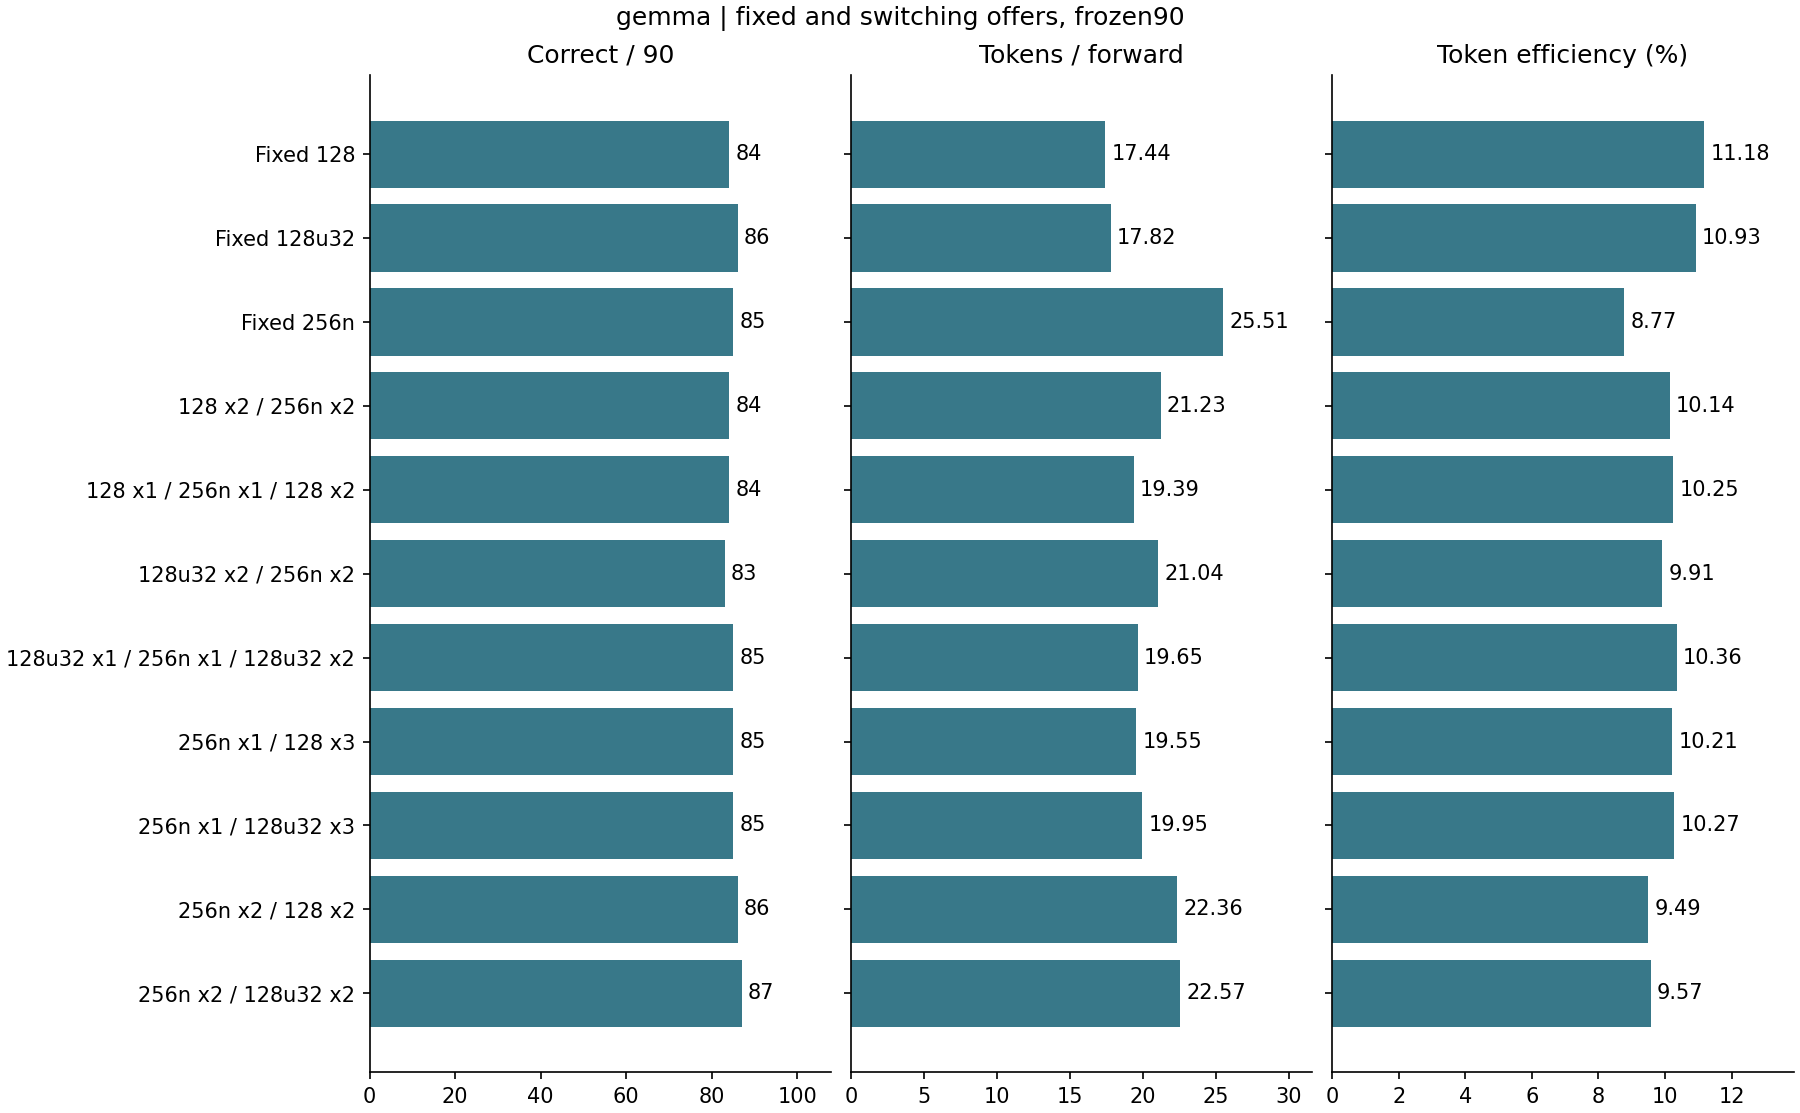

Source data for this figure (header and first rows):
model, policy, cohort, requests, switched_requests, up, down, selections, mandatory, masks, backfill, prefix, charged_other, overflow_rows, underfill_rows, offered_rows, N, F, physical_Q, prefix_exposed_requests, prefix_exposed_rounds, prefix_strict_edits, prefix_revokes, native_offers
gemma, slottrace_128u32, original30, 30, 0, 0, 0, 528, 13716, 39514, 7857, 2882, 38912, 701, 4316, 67584, 10475, 680, 102881, 24, 105, 1, 0, 0
gemma, slottrace_128u32, added60, 60, 0, 0, 0, 902, 27822, 65863, 12645, 4753, 79360, 1508, 5881, 115456, 21582, 1212, 190443, 44, 173, 0, 1, 0
gemma, slottrace_128u32, all90, 90, 0, 0, 0, 1430, 41538, 105377, 20502, 7635, 118272, 2209, 10197, 183040, 32057, 1892, 293324, 68, 278, 1, 1, 0
gemma, slottrace_256n, original30, 30, 0, 0, 0, 376, 0, 0, 0, 0, 19968, 0, 0, 96256, 9789, 454, 116224, 0, 0, 0, 0, 376
gemma, slottrace_256n, added60, 60, 0, 0, 0, 767, 0, 0, 0, 0, 45056, 0, 0, 196352, 21563, 943, 241408, 0, 0, 0, 0, 767
gemma, slottrace_256n, all90, 90, 0, 0, 0, 1143, 0, 0, 0, 0, 65024, 0, 0, 292608, 31352, 1397, 357632, 0, 0, 0, 0, 1143
gemma, slottrace_256n_256n_128u32_128u32, original30, 30, 30, 96, 110, 455, 7342, 13726, 3578, 1377, 27648, 589, 1702, 89344, 10319, 563, 115879, 18, 49, 0, 0, 243
gemma, slottrace_256n_256n_128u32_128u32, added60, 60, 57, 170, 201, 829, 13988, 24500, 6363, 2430, 62720, 808, 2935, 162816, 22163, 1074, 223409, 39, 85, 0, 1, 443
gemma, slottrace_256n_256n_128u32_128u32, all90, 90, 87, 266, 311, 1284, 21330, 38226, 9941, 3807, 90368, 1397, 4637, 252160, 32482, 1637, 339288, 57, 134, 0, 1, 686
gemma, slottrace_128u32_128u32_256n_256n, original30, 30, 30, 108, 88, 436, 7246, 16942, 3223, 1122, 27392, 347, 1254, 82176, 10490, 543, 108661, 15, 45, 0, 1, 206
gemma, slottrace_128u32_128u32_256n_256n, added60, 60, 59, 204, 173, 845, 14205, 31411, 5589, 3102, 62464, 864, 4797, 158080, 21758, 1089, 216611, 46, 105, 0, 1, 390
gemma, slottrace_128u32_128u32_256n_256n, all90, 90, 89, 312, 261, 1281, 21451, 48353, 8812, 4224, 89856, 1211, 6051, 240256, 32248, 1632, 325272, 61, 150, 0, 2, 596
gemma, slottrace_256n_128u32_128u32_128u32, original30, 30, 30, 100, 123, 468, 9586, 23361, 4830, 2154, 34048, 377, 3710, 76544, 10199, 601, 107259, 23, 75, 0, 2, 130
gemma, slottrace_256n_128u32_128u32_128u32, added60, 60, 59, 176, 221, 852, 21199, 42316, 9064, 3363, 65792, 1230, 4136, 139264, 21580, 1109, 202150, 45, 131, 0, 1, 236
gemma, slottrace_256n_128u32_128u32_128u32, all90, 90, 89, 276, 344, 1320, 30785, 65677, 13894, 5517, 99840, 1607, 7846, 215808, 31779, 1710, 309409, 68, 206, 0, 3, 366
gemma, slottrace_128u32_256n_128u32_128u32, original30, 30, 30, 118, 106, 446, 9945, 23205, 4024, 2140, 30976, 395, 3065, 72192, 10237, 567, 100498, 20, 75, 0, 2, 118
gemma, slottrace_128u32_256n_128u32_128u32, added60, 60, 60, 236, 220, 907, 22367, 45111, 9925, 4285, 68352, 1507, 5707, 146304, 21966, 1174, 210456, 49, 155, 0, 0, 236
gemma, slottrace_128u32_256n_128u32_128u32, all90, 90, 90, 354, 326, 1353, 32312, 68316, 13949, 6425, 99328, 1902, 8772, 218496, 32203, 1741, 310954, 69, 230, 0, 2, 354
gemma, slottrace_128, original30, 30, 0, 0, 0, 533, 13994, 39114, 8673, 0, 37888, 656, 7099, 68224, 10455, 681, 99669, 0, 0, 0, 0, 0
gemma, slottrace_128, added60, 60, 0, 0, 0, 953, 27963, 65113, 14118, 0, 79104, 1693, 16483, 121984, 21527, 1262, 186298, 0, 0, 0, 0, 0
gemma, slottrace_128, all90, 90, 0, 0, 0, 1486, 41957, 104227, 22791, 0, 116992, 2349, 23582, 190208, 31982, 1943, 285967, 0, 0, 0, 0, 0
gemma, slottrace_256n_256n_128_128, original30, 30, 30, 104, 117, 485, 7222, 16373, 3184, 0, 28672, 480, 2629, 95232, 10478, 597, 121755, 0, 0, 0, 0, 259
gemma, slottrace_256n_256n_128_128, added60, 60, 57, 175, 204, 844, 14674, 24931, 6839, 0, 62464, 930, 4790, 165760, 22352, 1088, 224364, 0, 0, 0, 0, 451
gemma, slottrace_256n_256n_128_128, all90, 90, 87, 279, 321, 1329, 21896, 41304, 10023, 0, 91136, 1410, 7419, 260992, 32830, 1685, 346119, 0, 0, 0, 0, 710
gemma, slottrace_128_128_256n_256n, original30, 30, 30, 106, 86, 431, 7032, 16537, 3017, 0, 29440, 262, 2604, 81408, 10645, 546, 108506, 0, 0, 0, 0, 205
gemma, slottrace_128_128_256n_256n, added60, 60, 59, 197, 167, 822, 13778, 31915, 5386, 0, 64512, 631, 6128, 153856, 21939, 1074, 212871, 0, 0, 0, 0, 380
gemma, slottrace_128_128_256n_256n, all90, 90, 89, 303, 253, 1253, 20810, 48452, 8403, 0, 93952, 893, 8732, 235264, 32584, 1620, 321377, 0, 0, 0, 0, 585
gemma, slottrace_256n_128_128_128, original30, 30, 30, 104, 130, 494, 10175, 24425, 6015, 0, 36864, 467, 5932, 80384, 10257, 638, 111783, 0, 0, 0, 0, 134
gemma, slottrace_256n_128_128_128, added60, 60, 59, 178, 226, 861, 21513, 42946, 8452, 0, 67328, 1362, 8195, 140672, 21695, 1124, 201167, 0, 0, 0, 0, 238
gemma, slottrace_256n_128_128_128, all90, 90, 89, 282, 356, 1355, 31688, 67371, 14467, 0, 104192, 1829, 14127, 221056, 31952, 1762, 312950, 0, 0, 0, 0, 372
gemma, slottrace_128_256n_128_128, original30, 30, 30, 121, 112, 464, 9731, 24487, 4465, 0, 33280, 391, 5612, 74880, 10228, 594, 102939, 0, 0, 0, 0, 121
gemma, slottrace_128_256n_128_128, added60, 60, 60, 243, 227, 934, 21711, 46433, 10643, 0, 69888, 1206, 10867, 150656, 21944, 1207, 210883, 0, 0, 0, 0, 243
gemma, slottrace_128_256n_128_128, all90, 90, 90, 364, 339, 1398, 31442, 70920, 15108, 0, 103168, 1597, 16479, 225536, 32172, 1801, 313822, 0, 0, 0, 0, 364
